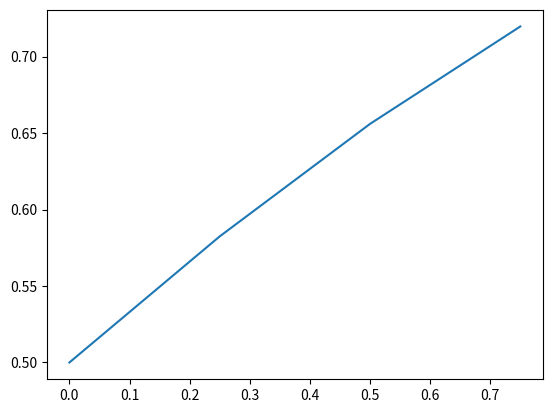

Reproduce this figure in Python.
# -*- coding: utf-8 -*-
"""
Created on Thu May 27 21:47:30 2021

[redacted]
"""

import numpy as np
from matplotlib.pyplot import plot as plt

def f(x,y):
    return -y*np.log(y)

y0 = 0.5
x0 = 0
n = 4
x_max = 1
h = x_max/n
x_range = []
y_range = []

for i in range(n):
    x_range.append(x0)
    y_range.append(y0)
    K1 = f(x0,y0)
    K2 = f(x0+h,y0+h*K1)
    y = y0 + (h/2)*(K1+K2)
    y0 = y
    x0 = x0 + h
    
print(x_range,y_range,sep='\n')
plt(x_range,y_range)